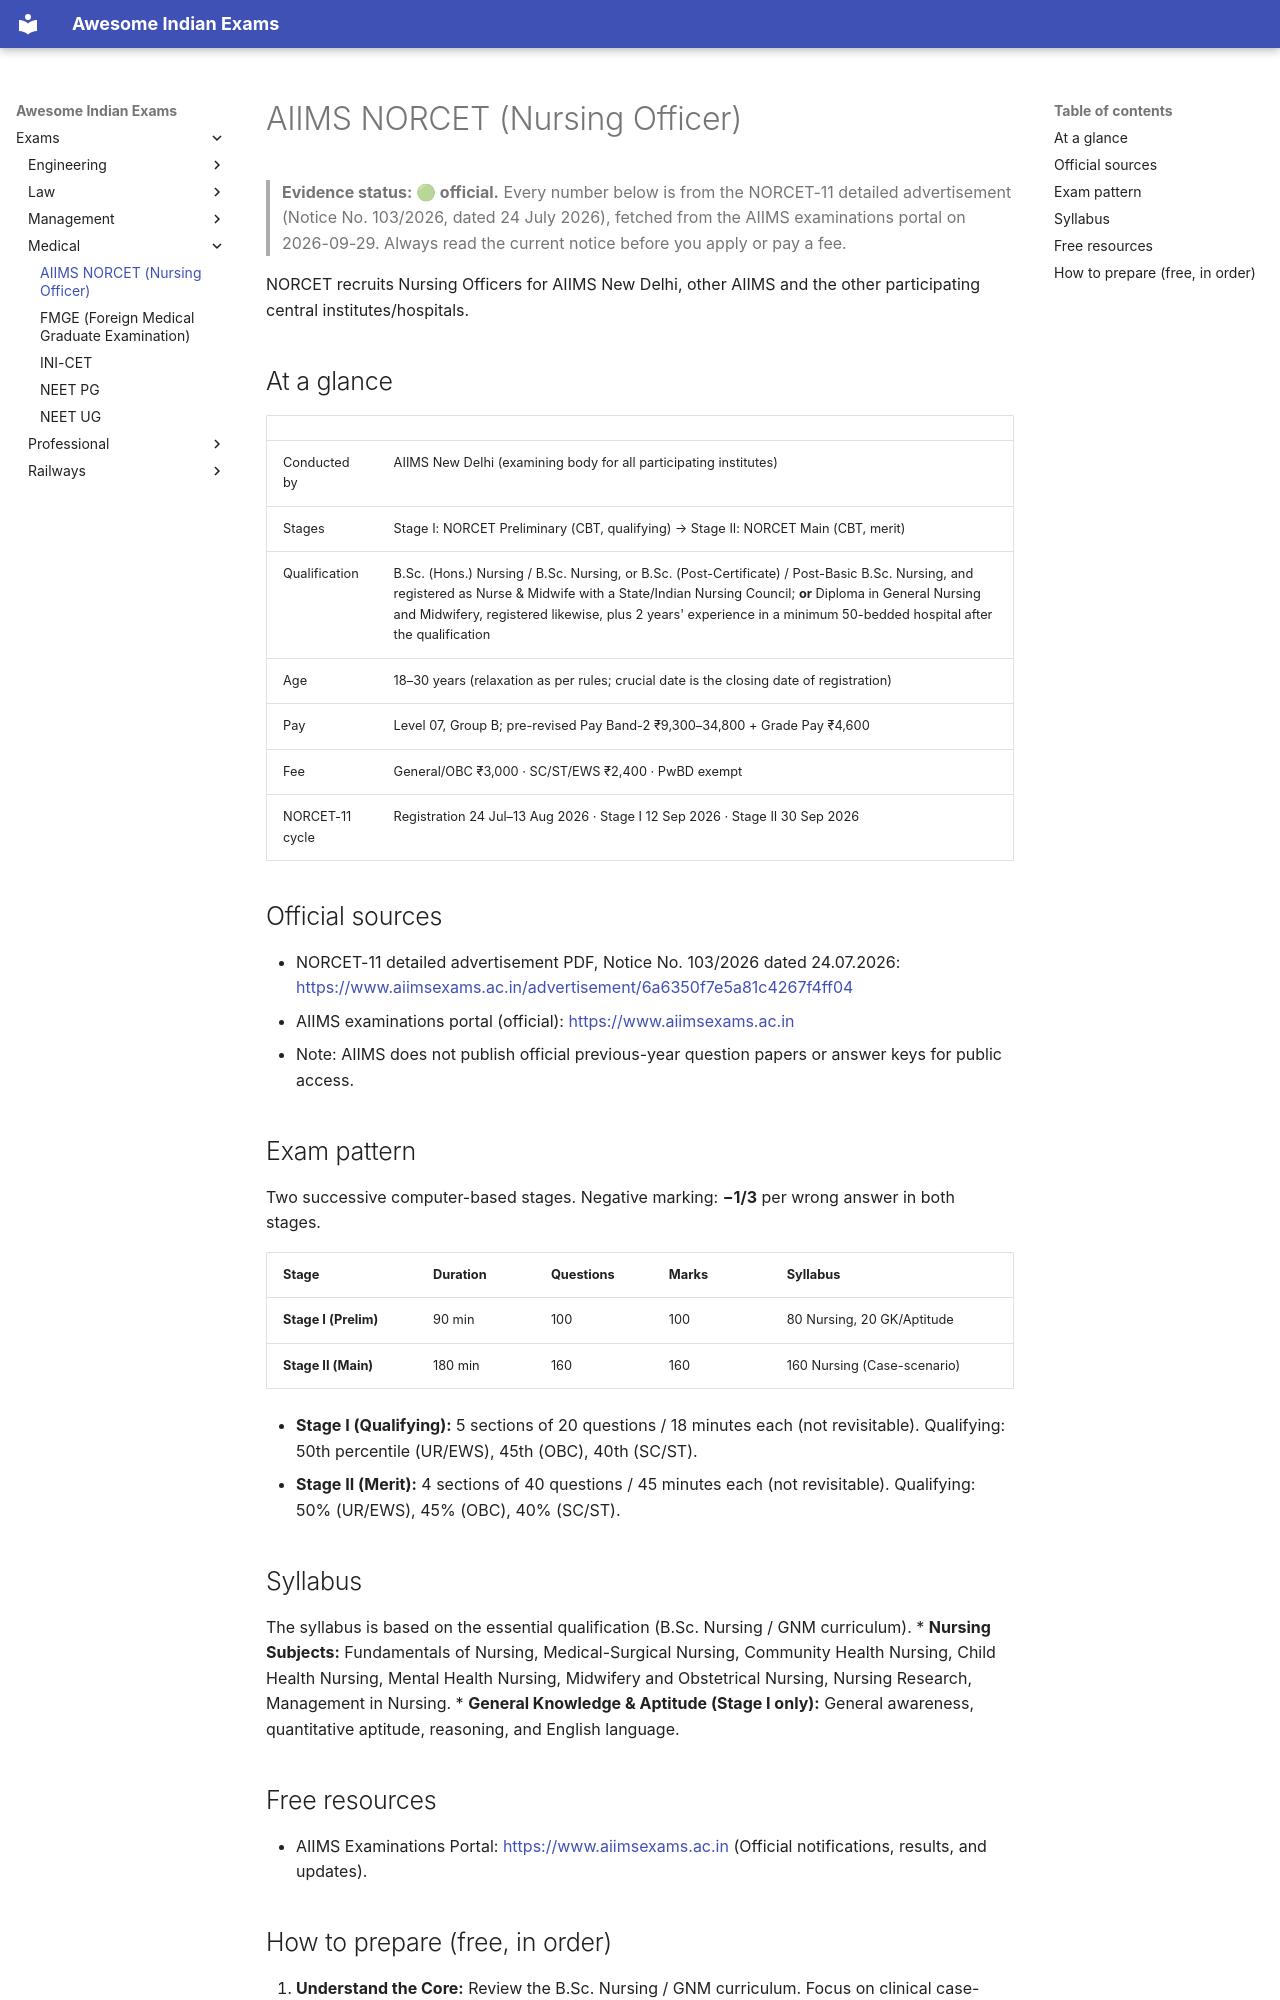

repository: lakhidas168-ship-it/awesome-indian-exams · page: exams/medical/aiims-norcet/index.html · generator: mkdocs

---
title: AIIMS NORCET (Nursing Officer)
exam_id: aiims-norcet
conducting_body: AIIMS New Delhi
official_site: https://www.aiimsexams.ac.in
cycle: NORCET-11 (Notice No. 103/2026, 24 July 2026)
last_verified: 2026-09-30
verification: official
---

# AIIMS NORCET (Nursing Officer)

> **Evidence status: 🟢 official.** Every number below is from the NORCET-11 detailed advertisement
> (Notice No. 103/2026, dated 24 July 2026), fetched from the AIIMS examinations portal on 2026-09-29.
> Always read the current notice before you apply or pay a fee.

NORCET recruits Nursing Officers for AIIMS New Delhi, other AIIMS and the other participating central
institutes/hospitals.

## At a glance

| | |
|---|---|
| Conducted by | AIIMS New Delhi (examining body for all participating institutes) |
| Stages | Stage I: NORCET Preliminary (CBT, qualifying) → Stage II: NORCET Main (CBT, merit) |
| Qualification | B.Sc. (Hons.) Nursing / B.Sc. Nursing, or B.Sc. (Post-Certificate) / Post-Basic B.Sc. Nursing, and registered as Nurse & Midwife with a State/Indian Nursing Council; **or** Diploma in General Nursing and Midwifery, registered likewise, plus 2 years' experience in a minimum 50-bedded hospital after the qualification |
| Age | 18–30 years (relaxation as per rules; crucial date is the closing date of registration) |
| Pay | Level 07, Group B; pre-revised Pay Band-2 ₹9,300–34,800 + Grade Pay ₹4,600 |
| Fee | General/OBC ₹3,000 · SC/ST/EWS ₹2,400 · PwBD exempt |
| NORCET-11 cycle | Registration 24 Jul–13 Aug 2026 · Stage I 12 Sep 2026 · Stage II 30 Sep 2026 |

## Official sources

- NORCET-11 detailed advertisement PDF, Notice No. 103/2026 dated 24.07.2026: <https://www.aiimsexams.ac.in/advertisement/6a6350f7e5a81c4267f4ff04>
- AIIMS examinations portal (official): <https://www.aiimsexams.ac.in>
- Note: AIIMS does not publish official previous-year question papers or answer keys for public access.

## Exam pattern

Two successive computer-based stages. Negative marking: **−1/3** per wrong answer in both stages.

| Stage | Duration | Questions | Marks | Syllabus |
| :--- | :--- | :--- | :--- | :--- |
| **Stage I (Prelim)** | 90 min | 100 | 100 | 80 Nursing, 20 GK/Aptitude |
| **Stage II (Main)** | 180 min | 160 | 160 | 160 Nursing (Case-scenario) |

*   **Stage I (Qualifying):** 5 sections of 20 questions / 18 minutes each (not revisitable). Qualifying: 50th percentile (UR/EWS), 45th (OBC), 40th (SC/ST).
*   **Stage II (Merit):** 4 sections of 40 questions / 45 minutes each (not revisitable). Qualifying: 50% (UR/EWS), 45% (OBC), 40% (SC/ST).

## Syllabus

The syllabus is based on the essential qualification (B.Sc. Nursing / GNM curriculum).
*   **Nursing Subjects:** Fundamentals of Nursing, Medical-Surgical Nursing, Community Health Nursing, Child Health Nursing, Mental Health Nursing, Midwifery and Obstetrical Nursing, Nursing Research, Management in Nursing.
*   **General Knowledge & Aptitude (Stage I only):** General awareness, quantitative aptitude, reasoning, and English language.

## Free resources

- AIIMS Examinations Portal: <https://www.aiimsexams.ac.in> (Official notifications, results, and updates).
